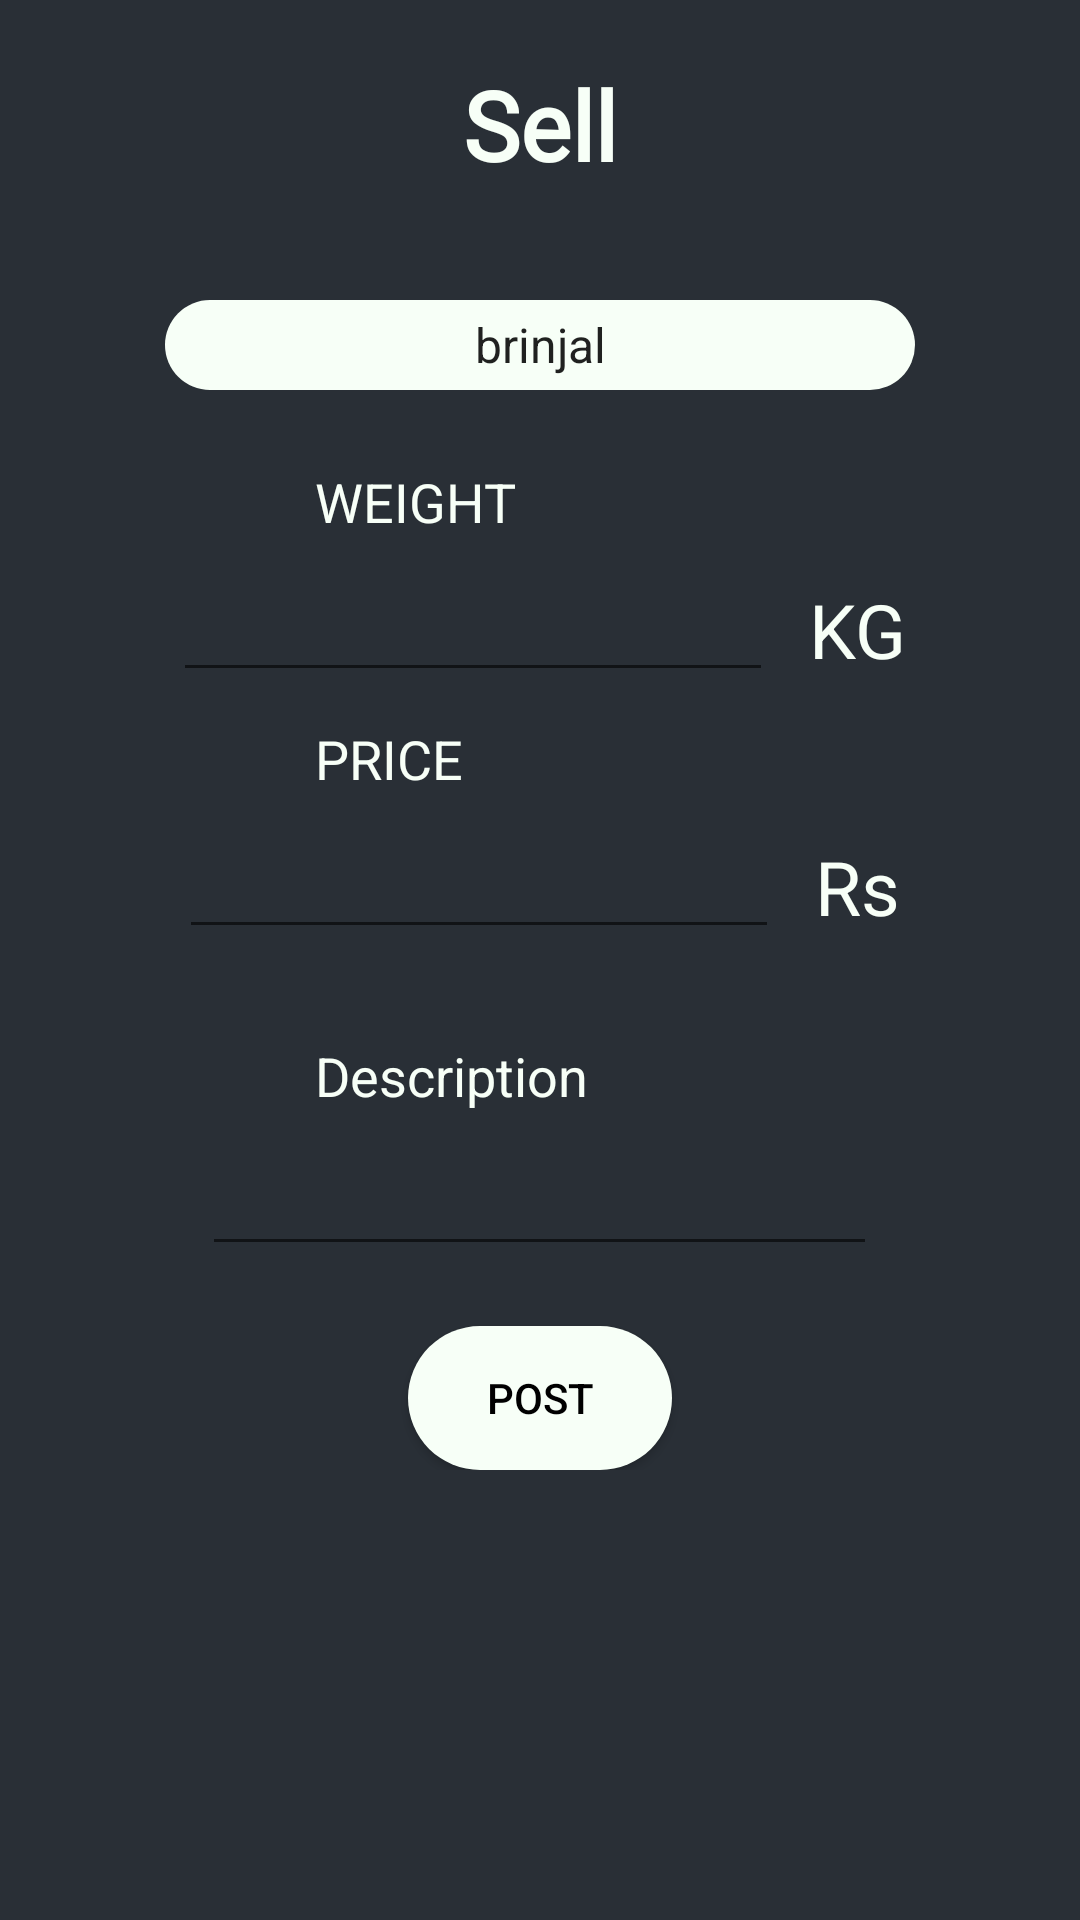

Here is an Android app screen rendered from its layout file. Give the layout XML and the strings, colors and styles it references.
<!-- AndroidManifest.xml: application theme AppTheme -->
<!-- res/layout/fragment_sell.xml -->
<?xml version="1.0" encoding="utf-8"?>
<RelativeLayout xmlns:android="http://schemas.android.com/apk/res/android"
    android:layout_width="match_parent"
    android:layout_height="match_parent"
    android:background="@drawable/main_back"
    android:padding="20dp">

    <TextView
        android:layout_width="match_parent"
        android:layout_height="wrap_content"
        android:text="Sell"
        android:textAlignment="center"
        android:textSize="32sp"
        android:textStyle="bold"
        android:layout_centerHorizontal="true"
        android:textColor="@color/mentCream"
        android:fontFamily="@font/bangers"
        />

    <ScrollView
        android:layout_width="match_parent"
        android:layout_height="wrap_content"
        >
    <RelativeLayout
        android:id="@+id/rl1"
        android:layout_width="match_parent"
        android:layout_height="wrap_content"
        android:padding="20dp"
        >
    <RelativeLayout
        android:layout_width="match_parent"
        android:layout_height="wrap_content"
        android:layout_centerVertical="true"
        android:verticalScrollbarPosition="defaultPosition"
        android:layout_marginVertical="60dp"
        >

        <LinearLayout
            android:layout_width="match_parent"
            android:layout_height="match_parent"
            android:gravity="center"
            android:orientation="vertical"
            android:scrollbars="vertical">


            <Spinner
                android:id="@+id/spinner1"
                android:layout_width="250dp"
                android:layout_height="30dp"
                android:layout_marginBottom="15dp"
                android:background="@drawable/btn_back_login"
                android:entries="@array/crops_names"
                android:textAlignment="center" />

            <TextView
                android:layout_width="wrap_content"
                android:layout_height="wrap_content"
                android:layout_gravity="left"
                android:layout_marginStart="65dp"
                android:layout_marginTop="10dp"
                android:layout_marginBottom="10dp"
                android:text="WEIGHT"
                android:textColor="@color/mentCream"
                android:textSize="18sp" />

            <LinearLayout
                android:layout_width="match_parent"
                android:layout_height="wrap_content"
                android:gravity="center"
                android:orientation="horizontal">

                <EditText
                    android:id="@+id/etWeight"
                    android:layout_width="200dp"
                    android:layout_height="wrap_content"
                    android:importantForAutofill="no"
                    android:inputType="number"
                    android:textColor="@color/mentCream" />

                <TextView
                    android:layout_width="wrap_content"
                    android:layout_height="wrap_content"
                    android:layout_marginStart="12dp"
                    android:text="@string/kg"
                    android:textColor="@color/mentCream"
                    android:textSize="25sp" />
            </LinearLayout>

            <TextView
                android:layout_width="wrap_content"
                android:layout_height="wrap_content"
                android:layout_gravity="left"
                android:layout_marginStart="65dp"
                android:layout_marginTop="10dp"
                android:layout_marginBottom="10dp"
                android:text="PRICE"
                android:textColor="@color/mentCream"
                android:textSize="18sp" />

            <LinearLayout
                android:id="@+id/ll2"
                android:layout_width="match_parent"
                android:layout_height="wrap_content"
                android:layout_marginBottom="20dp"
                android:gravity="center"
                android:orientation="horizontal">

                <EditText
                    android:id="@+id/etPrice"
                    android:layout_width="200dp"
                    android:layout_height="wrap_content"
                    android:importantForAutofill="no"
                    android:inputType="number"
                    android:textColor="@color/mentCream" />

                <TextView
                    android:layout_width="wrap_content"
                    android:layout_height="wrap_content"
                    android:layout_marginStart="12dp"
                    android:text="@string/rs"
                    android:textColor="@color/mentCream"
                    android:textSize="25sp" />
            </LinearLayout>

            <TextView
                android:layout_width="wrap_content"
                android:layout_height="wrap_content"
                android:layout_gravity="left"
                android:layout_marginStart="65dp"
                android:layout_marginTop="10dp"
                android:layout_marginBottom="10dp"
                android:text="Description"
                android:textColor="@color/mentCream"
                android:textSize="18sp" />

            <EditText
                android:id="@+id/etDesc"
                android:layout_width="225dp"
                android:layout_height="wrap_content"
                android:importantForAutofill="no"
                android:inputType="text"
                android:textColor="@color/mentCream" />


            <Button
                android:id="@+id/btnPost"
                android:layout_width="wrap_content"
                android:layout_height="wrap_content"
                android:layout_gravity="center"
                android:layout_marginTop="20dp"
                android:background="@drawable/btn_back_login"
                android:elevation="@dimen/cardview_compat_inset_shadow"
                android:gravity="center"
                android:text="@string/post"
                android:textColor="#000"

                />


        </LinearLayout>
    </RelativeLayout>
    </RelativeLayout>
    </ScrollView>

    <ImageView
        android:id="@+id/ivOff"
        android:layout_width="75dp"
        android:layout_height="75dp"
        android:layout_centerInParent="true"
        android:src="@drawable/ic_signal_wifi_off"
        />
</RelativeLayout>
<!-- resources referenced by this layout -->
<resources>
  <string-array name="crops_names">
          <item>brinjal </item>
          <item>Bhindi </item>
          <item>Cabbage </item>
          <item>Wheat </item>
          <item>Rice </item>
          <item>Tomato </item>
  
  
      </string-array>
  <color name="mentCream">#F7FFF7</color>
  <!-- drawable btn_back_login (drawable) -->
  <?xml version="1.0" encoding="utf-8"?>
  <selector xmlns:tools="http://schemas.android.com/tools" xmlns:android="http://schemas.android.com/apk/res/android" xmlns:app="http://schemas.android.com/apk/res-auto">
  <item>
  
      <shape android:shape="rectangle">
  
          <solid android:color="@color/mentCream" />
          <corners android:radius="25dp"/>
  
      </shape>
  
  </item>
  </selector>
  <!-- drawable main_back (drawable) -->
  <?xml version="1.0" encoding="utf-8"?>
  <selector xmlns:android="http://schemas.android.com/apk/res/android">
  <item>
  
      <shape android:shape="rectangle">
  
          <solid android:color="#292F36"/>
  
  
  
      </shape>
  
  </item>
  </selector>
  <string name="kg">KG</string>
  <string name="post">Post</string>
  <string name="rs">Rs</string>
  <style name="AppTheme" parent="Theme.AppCompat.Light.NoActionBar">
          
          <item name="colorPrimary">@color/colorPrimary</item>
          <item name="colorPrimaryDark">@color/colorPrimaryDark</item>
          <item name="colorAccent">@color/colorAccent</item>
          <item name="android:homeAsUpIndicator">@drawable/ic_arrow_left</item>
          <item name="android:windowContentTransitions">true</item>
      </style>
  <color name="colorPrimary">#292F36</color>
  <color name="colorPrimaryDark">#292F36</color>
  <color name="colorAccent">#2CDA9D</color>
</resources>
